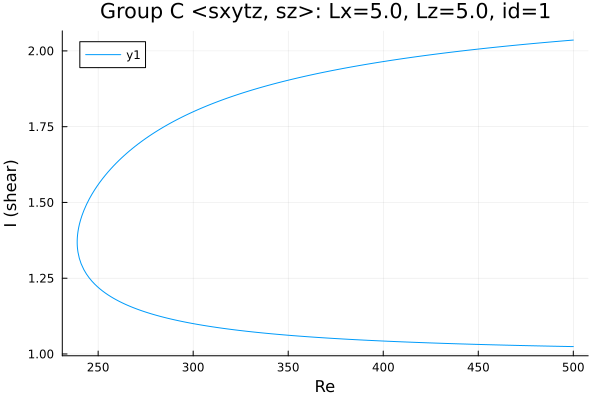

Values plotted in this chart, from the file beside it:
Re, shear
500.0, 2.036
500, 2.036
498.6, 2.035
497.1, 2.034
495.7, 2.034
494.3, 2.033
492.9, 2.032
491.5, 2.031
490.1, 2.031
488.7, 2.03
487.2, 2.029
485.8, 2.028
484.4, 2.027
483, 2.027
481.6, 2.026
480.2, 2.025
478.8, 2.024
477.3, 2.023
475.9, 2.023
474.5, 2.022
473.1, 2.021
471.7, 2.02
470.3, 2.019
468.9, 2.018
467.4, 2.017
466, 2.017
464.6, 2.016
463.2, 2.015
461.8, 2.014
460.4, 2.013
459, 2.012
457.5, 2.011
456.1, 2.01
454.7, 2.009
453.3, 2.008
451.9, 2.007
450.5, 2.006
449.1, 2.005
447.6, 2.004
446.2, 2.003
444.8, 2.002
443.4, 2.001
442, 2
440.6, 1.999
439.2, 1.998
437.7, 1.997
436.3, 1.996
434.9, 1.995
433.5, 1.994
432.1, 1.993
431.4, 1.992
430, 1.991
428.6, 1.99
427.2, 1.989
425.8, 1.988
424.4, 1.987
423, 1.986
421.5, 1.984
420.1, 1.983
418.7, 1.982
... 385 more rows
